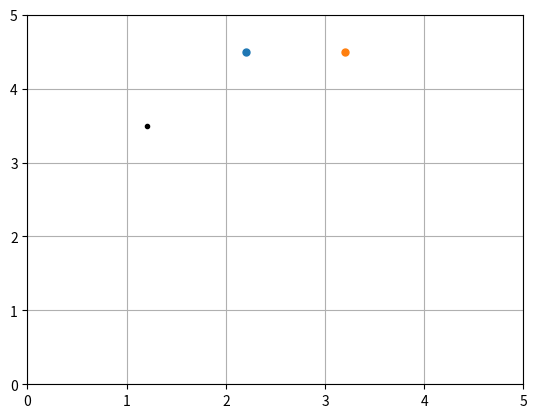

Write the Python code that produced this figure.
import matplotlib as mpl
import matplotlib.pyplot as plt
import numpy as np

def print_pos(x,y):
    print("("+str(x)+", "+str(y)+")")
def point_str(point):
    return "("+str(point[0][0])+", "+str(point[1][0])+")"

# Transformation helpers
def get_translate_matrix(dx,dy):
    return np.array([[1,0,dx],[0,1,dy],[0,0,1]])
def get_rotate_matrix(angle): # assuming angle in degrees
    theta = angle*np.pi/180
    return np.array([[np.cos(theta), np.sin(theta),0],[-np.sin(theta), np.cos(theta),0],[0,0,1]])
def get_scale_matrix(scale_factor):
    return np.array([[scale_factor,0,0],[0,scale_factor,0],[0,0,1]])
def get_horiz_shear_matrix(slope):
    return np.array([[1,slope,0],[0,1,0],[0,0,1]])

def get_point_vector(x,y):
    return np.array([[x],[y],[1]])
def get_point_pair(point):
    return [point[0][0], point[1][0]]
def plot_point(point):
    plt.plot(point[0][0],point[1][0],'.',markersize=10)

pointA = get_point_vector(1.2,3.5)
pointB = get_point_vector(2.2,3.5)

plt.plot(pointA[0][0],pointA[1][0],'k.')
plt.xlim([0,5])
plt.ylim([0,5])

pointA1 = np.matmul(get_translate_matrix(1,1), pointA)
pointB1 = np.matmul(get_translate_matrix(1,1), pointB)

plot_point(pointA1)
plot_point(pointB1)

plt.grid()

plt.show()

